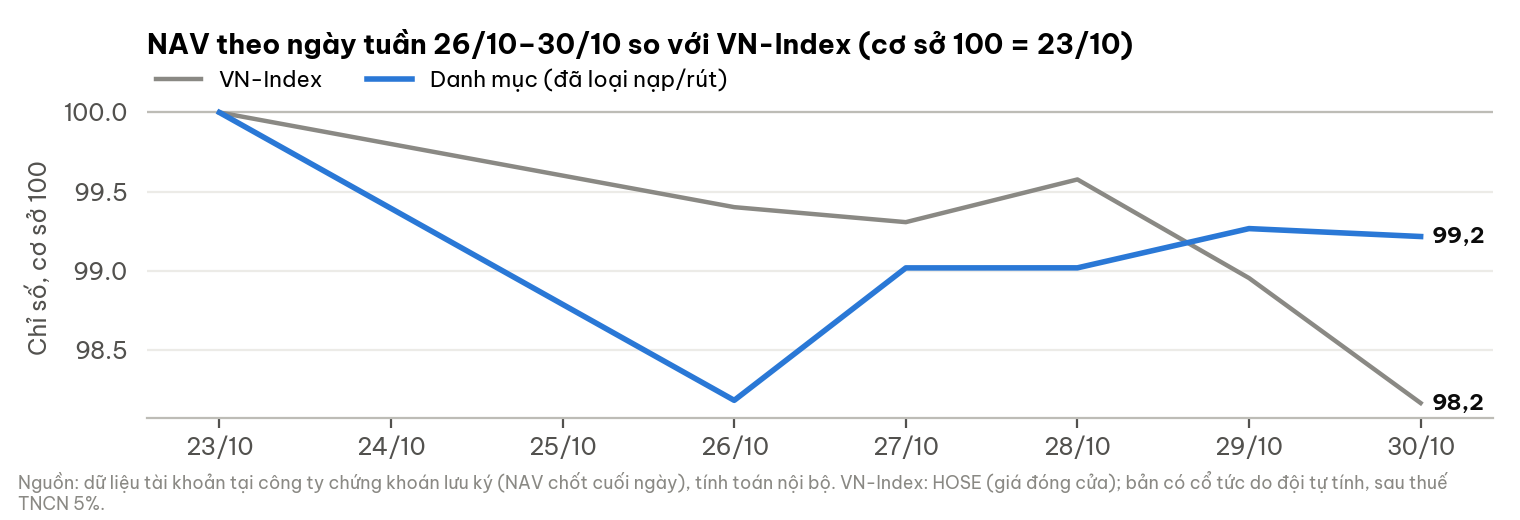

The table this chart was drawn from, first rows:
date, portfolio_idx, bench_idx
2026-10-23, 100.0, 100.0
2026-10-26, 98.18, 99.4
2026-10-27, 99.02, 99.31
2026-10-28, 99.02, 99.58
2026-10-29, 99.27, 98.95
2026-10-30, 99.22, 98.17
